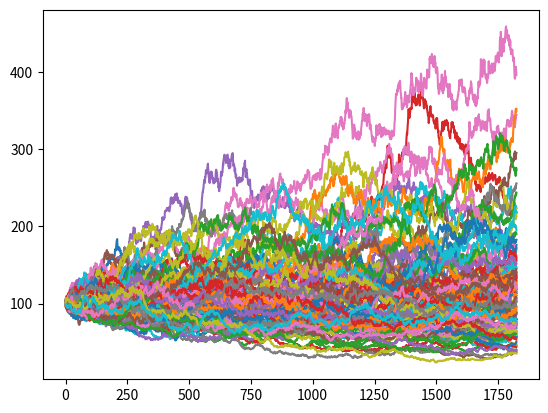

Reproduce this figure in Python.
import matplotlib.pyplot as plt
import numpy as np
import math
import pandas as pd 

class GBM:

    def simulate(self):
        while(self.total_time > 0):
            dS = self.current_price*self.drift*self.time_period + self.current_price*self.volatility*np.random.normal(0, math.sqrt(self.time_period))
            self.prices.append(self.current_price + dS)
            self.current_price += dS
            self.total_time -= self.time_period

    def __init__(self, initial_price, drift, volatility, time_period, total_time):
        # Initialize fields
        self.initial_price = initial_price
        self.current_price = initial_price
        self.drift = drift
        self.volatility = volatility
        self.time_period = time_period
        self.total_time = total_time
        self.prices = []
        # Simulate the diffusion process
        self.simulate()   # Simulate the diffusion proces

simulations = []
n = 100
initial_price = 100
drift = .02
volatility = .25
time_period = 1/365 # Daily
total_time = 5

for i in range(0, n):
    simulations.append(GBM(initial_price, drift, volatility, time_period, total_time))

for sim in simulations:
    plt.plot(np.arange(0, len(sim.prices)), sim.prices)

def price_over_time(simulations):
    prices = []
    for sim in simulations:
        prices.append(sim.prices)
    return prices



DateArr = price_over_time(simulations)




print (DateArr[120:250])


# dateData = pd.DataFrame(price_over_time(simulations))
# dateData.to_csv('price_over_time.csv')
writer = pd.DataFrame(DateArr)
# writer.to_csv('price_over_time.csv')

plt.show()
